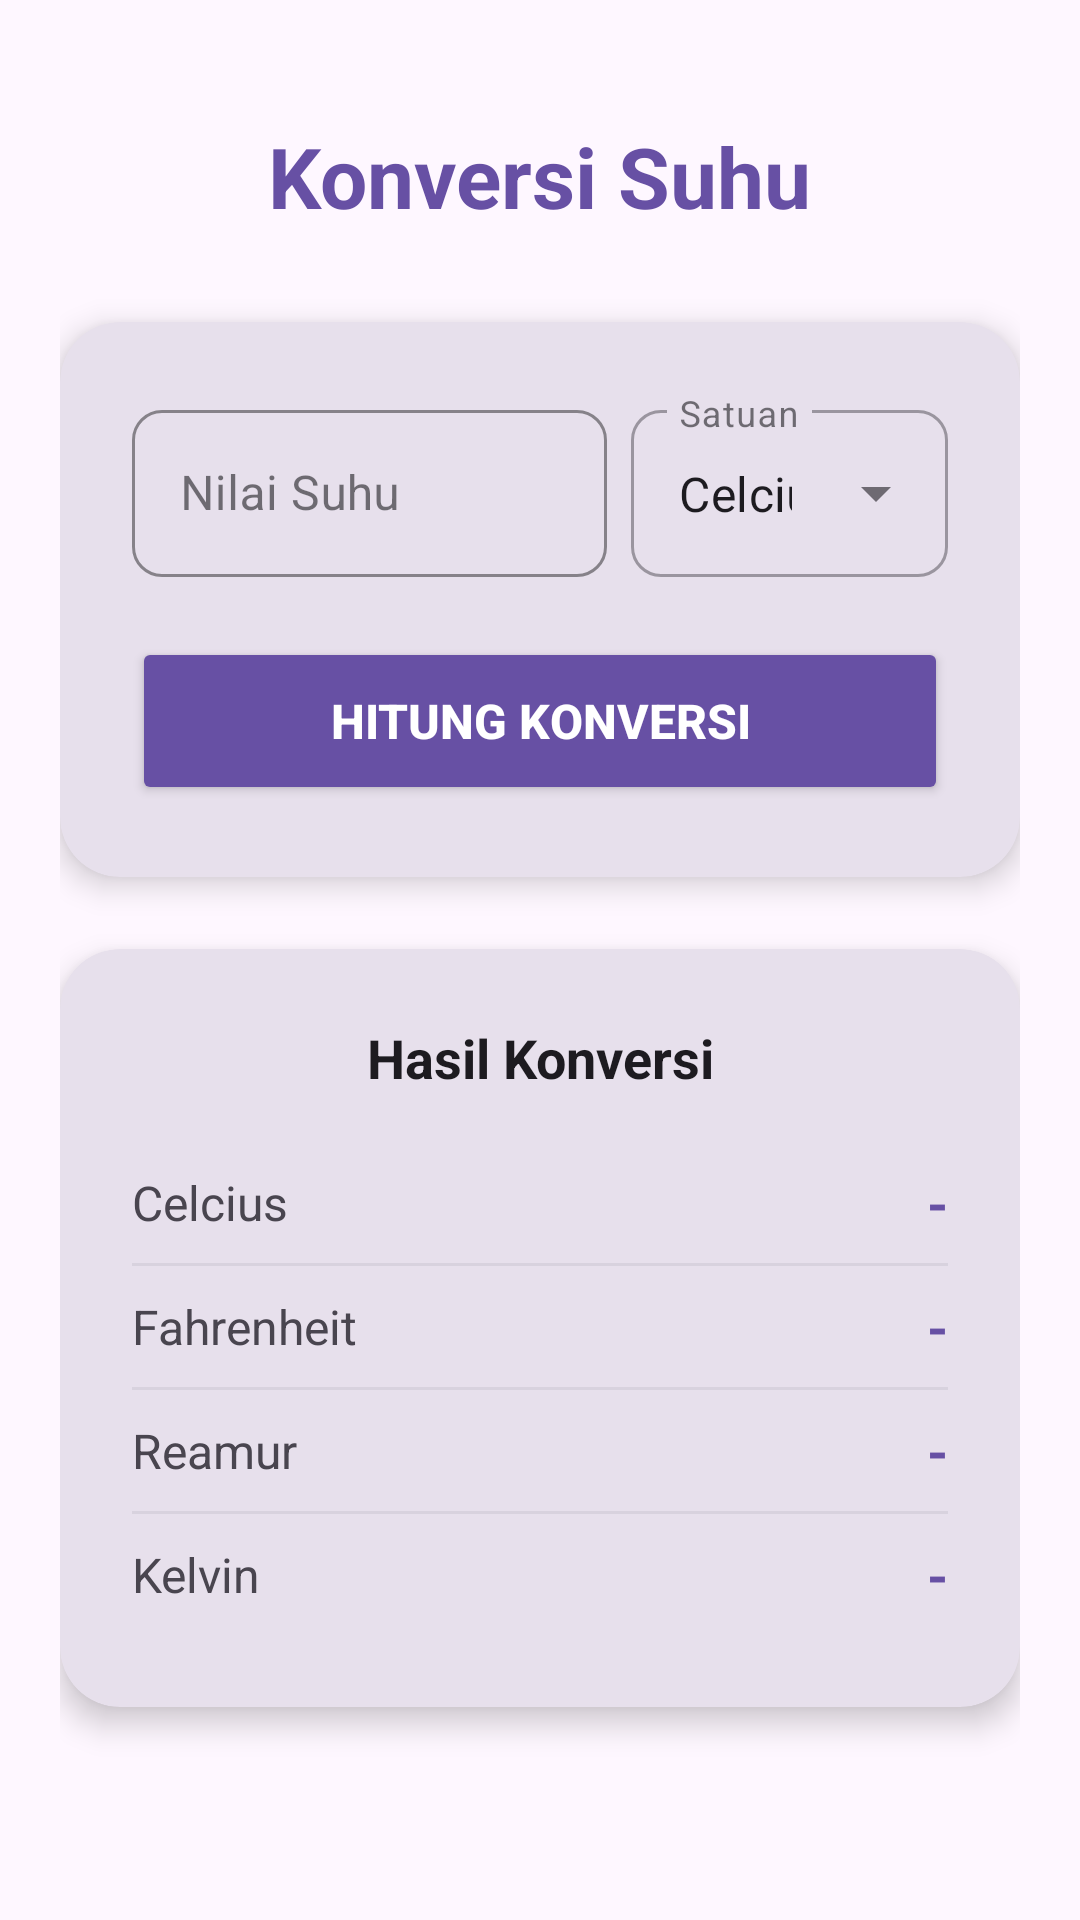

Write the Android layout XML for this screen, with the resource values it uses.
<!-- AndroidManifest.xml: application theme Theme.TugasPakBinar -->
<!-- res/layout/activity_suhu.xml -->
<?xml version="1.0" encoding="utf-8"?>
<ScrollView xmlns:android="http://schemas.android.com/apk/res/android"
    xmlns:app="http://schemas.android.com/apk/res-auto"
    xmlns:tools="http://schemas.android.com/tools"
    android:layout_width="match_parent"
    android:layout_height="match_parent"
    android:fillViewport="true"
    android:background="?attr/colorSurface">

    <androidx.constraintlayout.widget.ConstraintLayout
        android:id="@+id/main"
        android:layout_width="match_parent"
        android:layout_height="wrap_content"
        android:padding="20dp"
        tools:context=".Suhu">

        <TextView
            android:id="@+id/judulSuhu"
            android:layout_width="wrap_content"
            android:layout_height="wrap_content"
            android:text="Konversi Suhu"
            android:textSize="28sp"
            android:textStyle="bold"
            android:textColor="?attr/colorPrimary"
            android:layout_marginTop="20dp"
            app:layout_constraintTop_toTopOf="parent"
            app:layout_constraintStart_toStartOf="parent"
            app:layout_constraintEnd_toEndOf="parent" />

        <androidx.cardview.widget.CardView
            android:id="@+id/cardInput"
            android:layout_width="match_parent"
            android:layout_height="wrap_content"
            android:layout_marginTop="30dp"
            app:cardCornerRadius="20dp"
            app:cardElevation="6dp"
            app:cardBackgroundColor="?attr/colorSurfaceVariant"
            app:layout_constraintTop_toBottomOf="@id/judulSuhu">

            <LinearLayout
                android:layout_width="match_parent"
                android:layout_height="wrap_content"
                android:orientation="vertical"
                android:padding="24dp">

                <LinearLayout
                    android:layout_width="match_parent"
                    android:layout_height="wrap_content"
                    android:orientation="horizontal"
                    android:weightSum="2">
                    
                    <com.google.android.material.textfield.TextInputLayout
                        android:layout_width="0dp"
                        android:layout_height="wrap_content"
                        android:layout_weight="1.2"
                        android:layout_marginEnd="8dp"
                        android:hint="Nilai Suhu"
                        app:boxStrokeColor="?attr/colorPrimary"
                        app:boxCornerRadiusTopStart="10dp"
                        app:boxCornerRadiusTopEnd="10dp"
                        app:boxCornerRadiusBottomStart="10dp"
                        app:boxCornerRadiusBottomEnd="10dp"
                        style="@style/Widget.MaterialComponents.TextInputLayout.OutlinedBox">

                        <com.google.android.material.textfield.TextInputEditText
                            android:id="@+id/inputSuhu"
                            android:layout_width="match_parent"
                            android:layout_height="wrap_content"
                            android:inputType="numberDecimal|numberSigned"
                            android:textColor="?attr/colorOnSurface" />

                    </com.google.android.material.textfield.TextInputLayout>

                    <com.google.android.material.textfield.TextInputLayout
                         style="@style/Widget.MaterialComponents.TextInputLayout.OutlinedBox.ExposedDropdownMenu"
                        android:layout_width="0dp"
                        android:layout_height="wrap_content"
                        android:layout_weight="0.8"
                        android:hint="Satuan"
                         app:boxCornerRadiusTopStart="10dp"
                        app:boxCornerRadiusTopEnd="10dp"
                        app:boxCornerRadiusBottomStart="10dp"
                        app:boxCornerRadiusBottomEnd="10dp">

                        <AutoCompleteTextView
                            android:id="@+id/spinnerSatuan"
                            android:layout_width="match_parent"
                            android:layout_height="match_parent"
                            android:inputType="none"
                            android:text="Celcius"
                            android:textColor="?attr/colorOnSurface"
                            />
                    </com.google.android.material.textfield.TextInputLayout>
                </LinearLayout>

                <Button
                    android:id="@+id/btnKonversi"
                    android:layout_width="match_parent"
                    android:layout_height="56dp"
                    android:layout_marginTop="20dp"
                    android:text="Hitung Konversi"
                    android:textSize="16sp"
                    android:textStyle="bold"
                    app:cornerRadius="12dp"
                    android:backgroundTint="?attr/colorPrimary"
                    android:textColor="?attr/colorOnPrimary" />

            </LinearLayout>
        </androidx.cardview.widget.CardView>

        <androidx.cardview.widget.CardView
            android:id="@+id/cardHasil"
            android:layout_width="match_parent"
            android:layout_height="wrap_content"
            android:layout_marginTop="24dp"
            app:cardCornerRadius="20dp"
            app:cardElevation="6dp"
            app:cardBackgroundColor="?attr/colorSurfaceVariant"
            app:layout_constraintTop_toBottomOf="@id/cardInput">

            <LinearLayout
                android:layout_width="match_parent"
                android:layout_height="wrap_content"
                android:orientation="vertical"
                android:padding="24dp">

                <TextView
                    android:layout_width="match_parent"
                    android:layout_height="wrap_content"
                    android:text="Hasil Konversi"
                    android:textAlignment="center"
                    android:textSize="18sp"
                    android:textStyle="bold"
                    android:textColor="?attr/colorOnSurface" 
                    android:layout_marginBottom="16dp"/>

                
                <LinearLayout
                    android:id="@+id/layoutCelcius"
                    android:layout_width="match_parent"
                    android:layout_height="wrap_content"
                    android:orientation="horizontal"
                    android:gravity="center_vertical"
                    android:paddingVertical="8dp">

                    <TextView
                        android:layout_width="0dp"
                        android:layout_height="wrap_content"
                        android:layout_weight="1"
                        android:text="Celcius"
                        android:textSize="16sp"
                        android:textColor="?attr/colorOnSurfaceVariant" />

                    <TextView
                        android:id="@+id/hasilCelcius"
                        android:layout_width="wrap_content"
                        android:layout_height="wrap_content"
                        android:text="-"
                        android:textSize="18sp"
                        android:textStyle="bold"
                        android:textColor="?attr/colorPrimary" />
                </LinearLayout>
                <View
                    android:layout_width="match_parent"
                    android:layout_height="1dp"
                    android:background="?attr/colorOutlineVariant" 
                    android:alpha="0.5"/>


                
                <LinearLayout
                    android:id="@+id/layoutFahrenheit"
                    android:layout_width="match_parent"
                    android:layout_height="wrap_content"
                    android:orientation="horizontal"
                    android:gravity="center_vertical"
                    android:paddingVertical="8dp">

                    <TextView
                        android:layout_width="0dp"
                        android:layout_height="wrap_content"
                        android:layout_weight="1"
                        android:text="Fahrenheit"
                        android:textSize="16sp"
                        android:textColor="?attr/colorOnSurfaceVariant" />

                    <TextView
                        android:id="@+id/hasilFahrenheit"
                        android:layout_width="wrap_content"
                        android:layout_height="wrap_content"
                        android:text="-"
                        android:textSize="18sp"
                        android:textStyle="bold"
                        android:textColor="?attr/colorPrimary" />
                </LinearLayout>
                 <View
                    android:layout_width="match_parent"
                    android:layout_height="1dp"
                    android:background="?attr/colorOutlineVariant" 
                    android:alpha="0.5"/>

                
                <LinearLayout
                    android:id="@+id/layoutReamur"
                    android:layout_width="match_parent"
                    android:layout_height="wrap_content"
                    android:orientation="horizontal"
                    android:gravity="center_vertical"
                    android:paddingVertical="8dp">

                    <TextView
                        android:layout_width="0dp"
                        android:layout_height="wrap_content"
                        android:layout_weight="1"
                        android:text="Reamur"
                        android:textSize="16sp"
                        android:textColor="?attr/colorOnSurfaceVariant" />

                    <TextView
                        android:id="@+id/hasilReamur"
                        android:layout_width="wrap_content"
                        android:layout_height="wrap_content"
                        android:text="-"
                        android:textSize="18sp"
                        android:textStyle="bold"
                        android:textColor="?attr/colorPrimary" />
                </LinearLayout>
                 <View
                    android:layout_width="match_parent"
                    android:layout_height="1dp"
                    android:background="?attr/colorOutlineVariant" 
                    android:alpha="0.5"/>

                
                <LinearLayout
                    android:id="@+id/layoutKelvin"
                    android:layout_width="match_parent"
                    android:layout_height="wrap_content"
                    android:orientation="horizontal"
                    android:gravity="center_vertical"
                    android:paddingVertical="8dp">

                    <TextView
                        android:layout_width="0dp"
                        android:layout_height="wrap_content"
                        android:layout_weight="1"
                        android:text="Kelvin"
                        android:textSize="16sp"
                        android:textColor="?attr/colorOnSurfaceVariant" />

                    <TextView
                        android:id="@+id/hasilKelvin"
                        android:layout_width="wrap_content"
                        android:layout_height="wrap_content"
                        android:text="-"
                        android:textSize="18sp"
                        android:textStyle="bold"
                        android:textColor="?attr/colorPrimary" />
                </LinearLayout>

            </LinearLayout>
        </androidx.cardview.widget.CardView>

    </androidx.constraintlayout.widget.ConstraintLayout>
</ScrollView>
<!-- resources referenced by this layout -->
<resources>
  <style name="Theme.TugasPakBinar" parent="android:Theme.Material.Light.NoActionBar" />
</resources>
